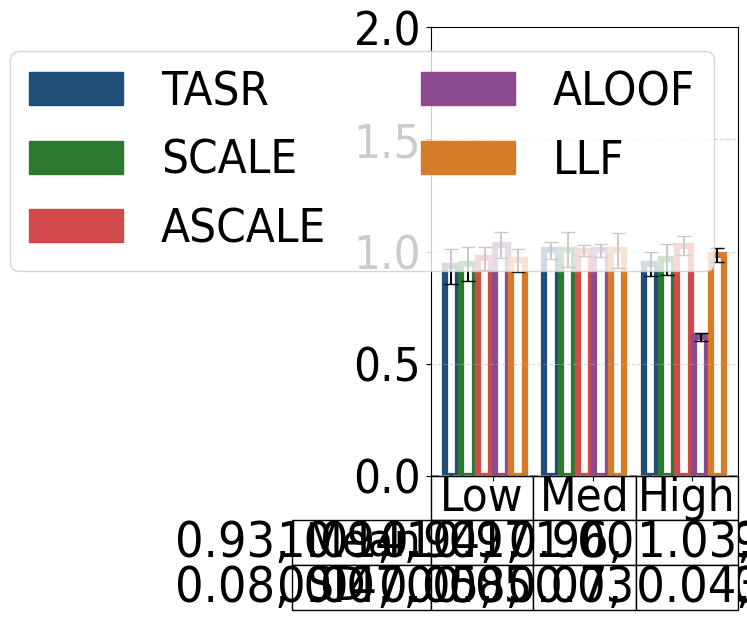

The script that saved this image:
#File: plot_sc_results_rr_sf_table.py
#Purpose: Plots single-commodity average runtime ratio (algorithmic runtime over CC runtime) 
#and standard deviations for the Sioux Falls network under low, medium, and high demand levels.
#Includes table.

import matplotlib.pyplot as plt
plt.rcParams['font.family'] = 'Arial'
plt.rcParams['font.stretch'] = 'condensed'

import matplotlib.pyplot as plt
import numpy as np
import matplotlib.patches as mpatches
import math

sf_low = {
    "SO_TSTT": [2540.74, 2540.74, 2540.74, 2540.74, 2540.74, 2540.74],
    "flow_assigned": [1269.63, 1269.63, 1269.63, 1269.63, 1269.63, 1269.63],
    "selfish_flow": [1269.63, 1269.63, 1269.63, 1269.63, 1269.63, 1269.63],
    "TSTT": [2540.74, 2540.74, 2540.74, 2540.74, 2540.74, 2540.74],
    "st_devs_t": [0.00, 0.00, 0.00, 0.00, 0.00, 0.00],
    "runtime": [0.52547, 0.56275, 0.53128, 0.54578, 0.57910, 0.54087],
    "st_devs": [0.03704, 0.02667, 0.03372, 0.01422, 0.01968, 0.01396]
}

sf_med = {
    "SO_TSTT": [7979.31, 7979.31, 7979.31, 7979.31, 7979.31, 7979.31],
    "flow_assigned": [3808.88, 3808.88, 3808.88, 3808.88, 3808.88, 3808.88],
    "selfish_flow": [3808.88, 3808.88, 3808.88, 3808.88, 3808.88, 3808.88],
    "TSTT": [7979.31, 7979.31, 7979.31, 7979.31, 7979.31, 7979.31],
    "st_devs_t": [0.00, 0.00, 0.00, 0.00, 0.00, 0.00],
    "runtime": [0.54320, 0.54017, 0.54447, 0.54236, 0.54296, 0.54279],
    "st_devs": [0.01817, 0.00992, 0.04048, 0.01007, 0.01176, 0.04080]
}

sf_high = {
    "SO_TSTT": [26759.90, 26759.90, 26759.90, 26759.90, 26759.90, 26759.90],
    "flow_assigned": [7617.76, 7617.76, 7617.76, 7617.76, 7617.76, 7617.76],
    "selfish_flow": [7617.76, 7617.76, 7617.76, 7617.76, 7617.76, 7617.76],
    "TSTT": [26805.00, 26805.00, 26805.00, 26805.00, 26805.00, 26805.00],
    "st_devs_t": [0.00, 0.00, 9.14, 1566.78, 0.00, 0.00],
    "runtime": [0.82194, 0.87103, 0.84028, 0.89421, 0.53976, 0.85893],
    "st_devs": [0.04383, 0.01213, 0.05914, 0.03376, 0.01324, 0.02453]
}

def calculate_runtime_ratios_with_std(sf_dict):
    denom = sf_dict['runtime'][1]
    denom_std_dev = sf_dict['st_devs'][1]
    
    if denom == 0:
        raise ValueError("Denominator for runtime ratios cannot be zero.")
    
    ratios = [runtime / denom for runtime in sf_dict['runtime']]
    
    std_devs_propagated = [
        ratio * math.sqrt((std_dev / runtime) ** 2 + (denom_std_dev / denom) ** 2)
        if runtime != 0 else 0
        for runtime, std_dev, ratio in zip(sf_dict['runtime'], sf_dict['st_devs'], ratios)
    ]
    
    return ratios, std_devs_propagated

runtime_sf_low, std_sf_low = calculate_runtime_ratios_with_std(sf_low)
runtime_sf_med, std_sf_med = calculate_runtime_ratios_with_std(sf_med)
runtime_sf_high, std_sf_high = calculate_runtime_ratios_with_std(sf_high)

runtime_sf_low = [value for i, value in enumerate(runtime_sf_low) if i != 1]
runtime_sf_med = [value for i, value in enumerate(runtime_sf_med) if i != 1]
runtime_sf_high = [value for i, value in enumerate(runtime_sf_high) if i != 1]

std_sf_low = [value for i, value in enumerate(std_sf_low) if i != 1]
std_sf_med = [value for i, value in enumerate(std_sf_med) if i != 1]
std_sf_high = [value for i, value in enumerate(std_sf_high) if i != 1]

group_width = 5
group_spacing = 1
x_sf_low = np.arange(group_width)
x_sf_med = np.arange(group_width) + group_width + group_spacing
x_sf_high = np.arange(group_width) + 2 * (group_width + group_spacing)

colors = ['#1F4E79', '#2B7A2F', '#D04A4A', '#8C4B8C', '#D67C29']
bar_labels = ['TASR','SCALE', 'ASCALE', 'ALOOF', 'LLF']

fig, ax = plt.subplots(figsize=(6, 6))

bars_low = ax.bar(
    x_sf_low, runtime_sf_low, width=0.8, facecolor="none", 
    edgecolor=colors, linewidth=4.5, yerr=std_sf_low, capsize=5
)
bars_med = ax.bar(
    x_sf_med, runtime_sf_med, width=0.8, facecolor="none", 
    edgecolor=colors, linewidth=4.5, yerr=std_sf_med, capsize=5
)
bars_high = ax.bar(
    x_sf_high, runtime_sf_high, width=0.8, facecolor="none", 
    edgecolor=colors, linewidth=4.5, yerr=std_sf_high, capsize=5
)
ax.set_xticks([(group_width / 2), 
               (group_width + group_spacing + group_width / 2), 
               (2 * (group_width + group_spacing) + group_width / 2)])
ax.set_xticklabels(['Low', 'Med', 'High'], fontsize=34)
#ax.set_xticklabels(['Low', 'Med', 'High'], fontsize=34)
ax.set_xticklabels([])
ax.tick_params(axis='y', labelsize=34)
ax.set_ylim(0, 2)

legend_handles = [mpatches.Rectangle((0, 0), 1, 1, color=color) for color in colors]

combined_handles = legend_handles
combined_labels = bar_labels

columns = ["Low", "Med", "High"]

mean_row = [
    ', '.join([f"{value:.2f}" for value in runtime_sf_low]),
    ', '.join([f"{value:.2f}" for value in runtime_sf_med]),
    ', '.join([f"{value:.2f}" for value in runtime_sf_high])
]

sd_row = [
    ', '.join([f"{value:.2f}" for value in std_sf_low]),
    ', '.join([f"{value:.2f}" for value in std_sf_med]),
    ', '.join([f"{value:.2f}" for value in std_sf_high])
]

rows = ["Mean", "SD"]
plt.subplots_adjust(bottom=0.3)

table_data = [mean_row, sd_row]

table = plt.table(cellText=table_data,
                  rowLabels=rows,
                  colLabels=columns,
                  loc='bottom',
                  cellLoc='center')

table.auto_set_font_size(False)
table.set_fontsize(10)
table.scale(1, 1)

for (i, col) in enumerate(table.get_celld()):
    if i == 0 or i == 1 or i == 2:
        table[(0, i)].set_fontsize(34) 

column_widths = [group_width*0.8, group_width*0.8, group_width*0.8] 

cellDict = table.get_celld()
for x in range(1, len(rows)+1):
    cellDict[(x,-1)].set_height(0.1)
    cellDict[(x, -1)].set_fontsize(34) 

for i in range(len(columns)):
    table[(0, i)].set_height(0.1)

for i in range(len(columns)):
    table[(1, i)].set_height(0.1)

for i in range(len(columns)):
    table[(2, i)].set_height(0.1)


for row in range(1, len(rows)+1):
    for col in range(len(columns)):
        cellDict[(row, col)].set_fontsize(36)

ax.legend(
    combined_handles,
    combined_labels,
    loc='upper left',
    ncol=2,
    fontsize=34
)

plt.grid(axis='y', linestyle='--', alpha=0.5)

ax.axhline(y=0, color='gray', linestyle='--', linewidth=1.5)

ax.legend(
    combined_handles,
    combined_labels,
    loc='upper right',
    ncol=2,
    fontsize=34
)

plt.tight_layout()
plt.show()
